Image classification data set "LR" (omarbesbes/RUnet on GitHub). Class labels (4): berry, bird, dog, flower.

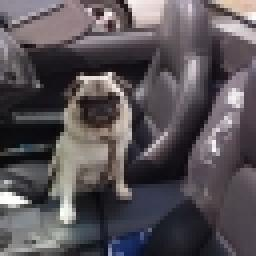
Label: dog

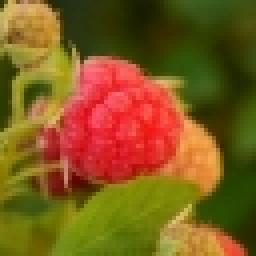
Label: berry

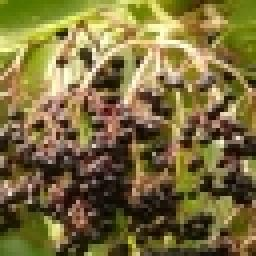
Label: berry

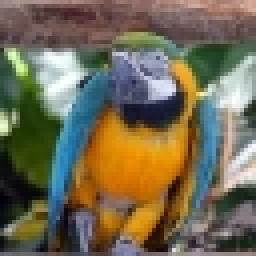
Label: bird

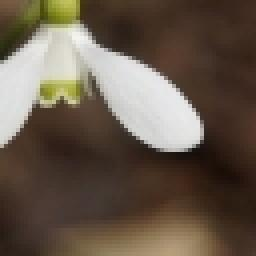
Label: flower

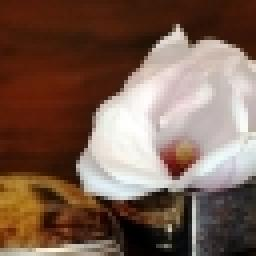
Label: flower
